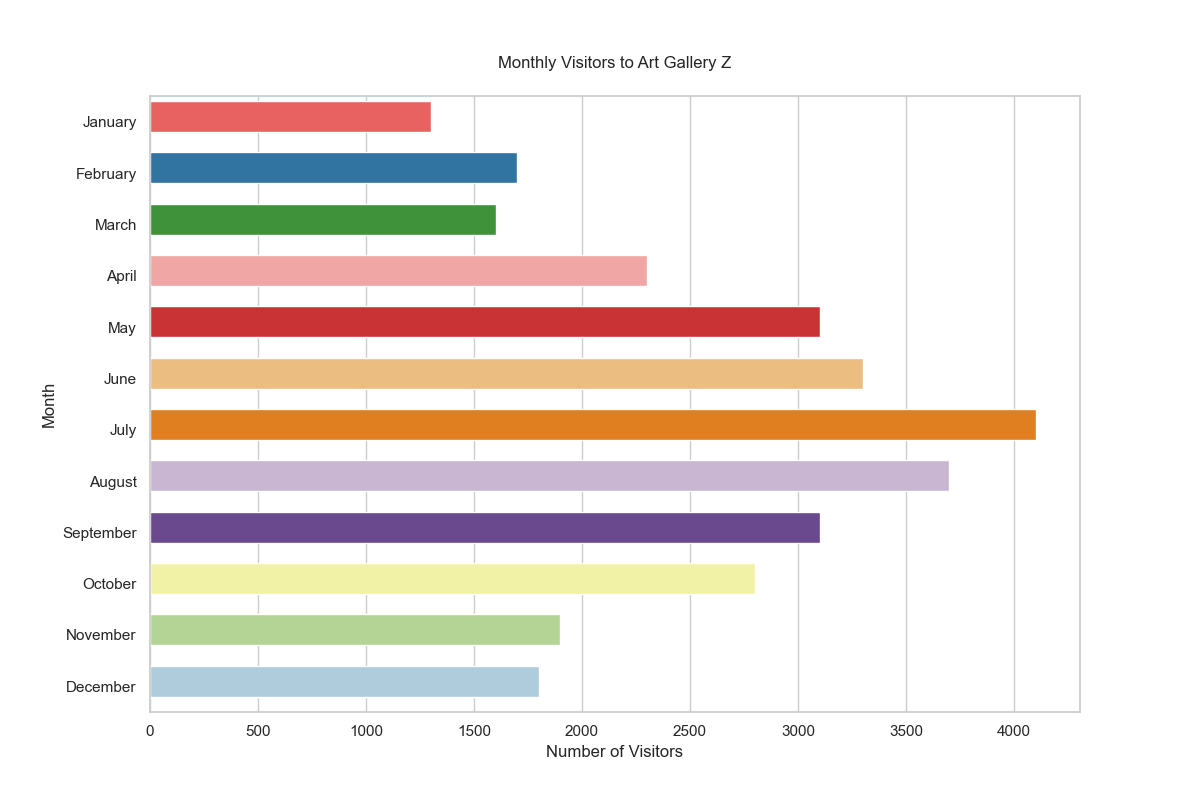

The table this chart was drawn from, first rows:
Month, Visitors
January, 1300
February, 1700
March, 1600
April, 2300
May, 3100
June, 3300
July, 4100
August, 3700
September, 3100
October, 2800
November, 1900
December, 1800
